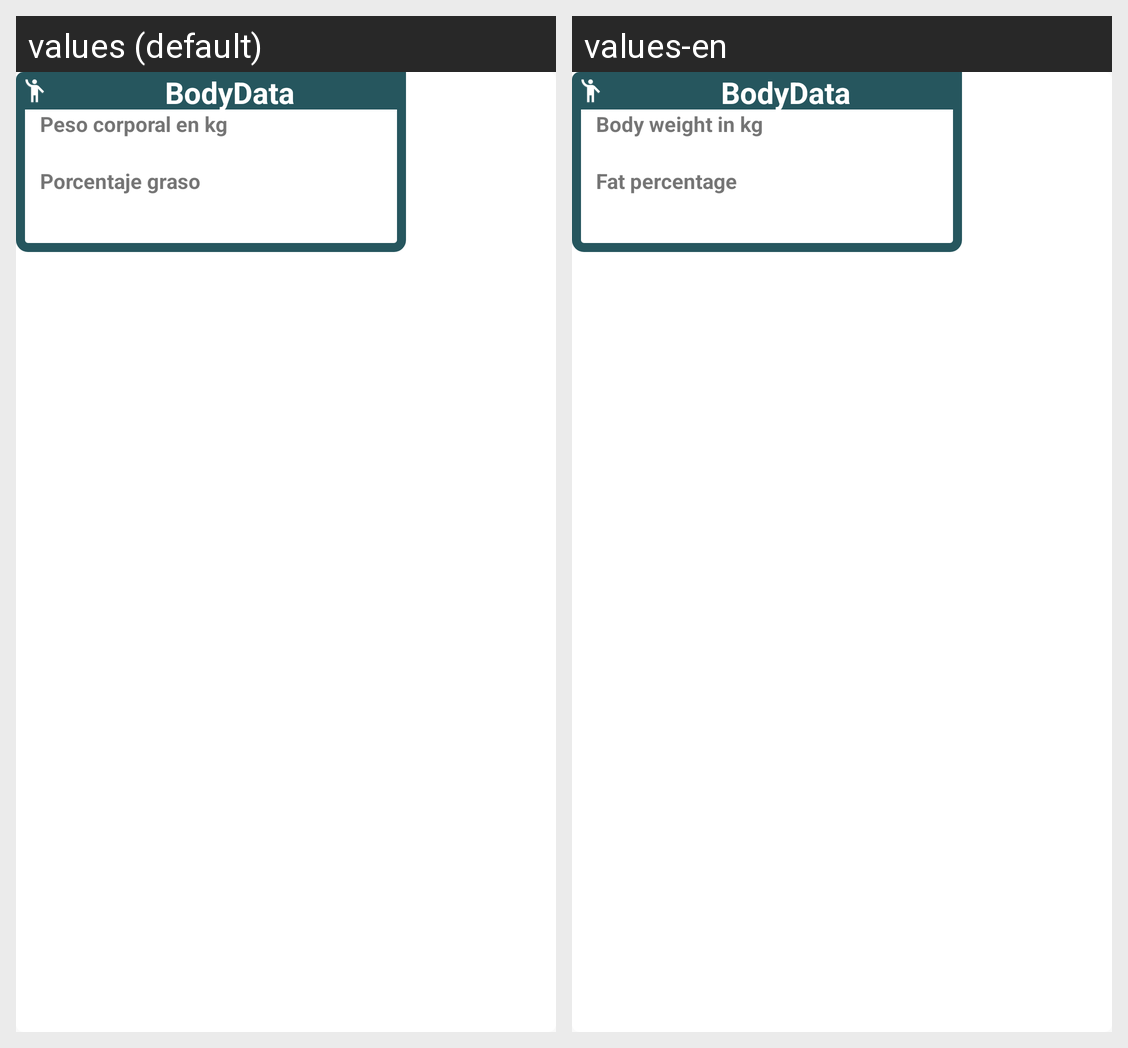

This grid shows one Android layout under two languages. Give, for every string resource on the screen, its name, the default text and each shown locale's text.
Android screen res/layout/log_bodydata_item.xml rendered under 2 locales, left to right: values (default), values-en. Device: Nexus 5 (rendered at 1080×1920; each locale shown at half size, 540×960, under a caption strip naming it); theme AppTheme.
Strings drawn on this screen, with the default value and each locale's value (text and hints the layout hard-codes, and strings that could not be matched under every locale, appear in the picture but are not listed):

title_body_data
  values: BodyData
  values-en: BodyData  [not translated; the default value is used]

weight
  values: Peso corporal en kg
  values-en: Body weight in kg 

fatPercent
  values: Porcentaje graso
  values-en: Fat percentage
